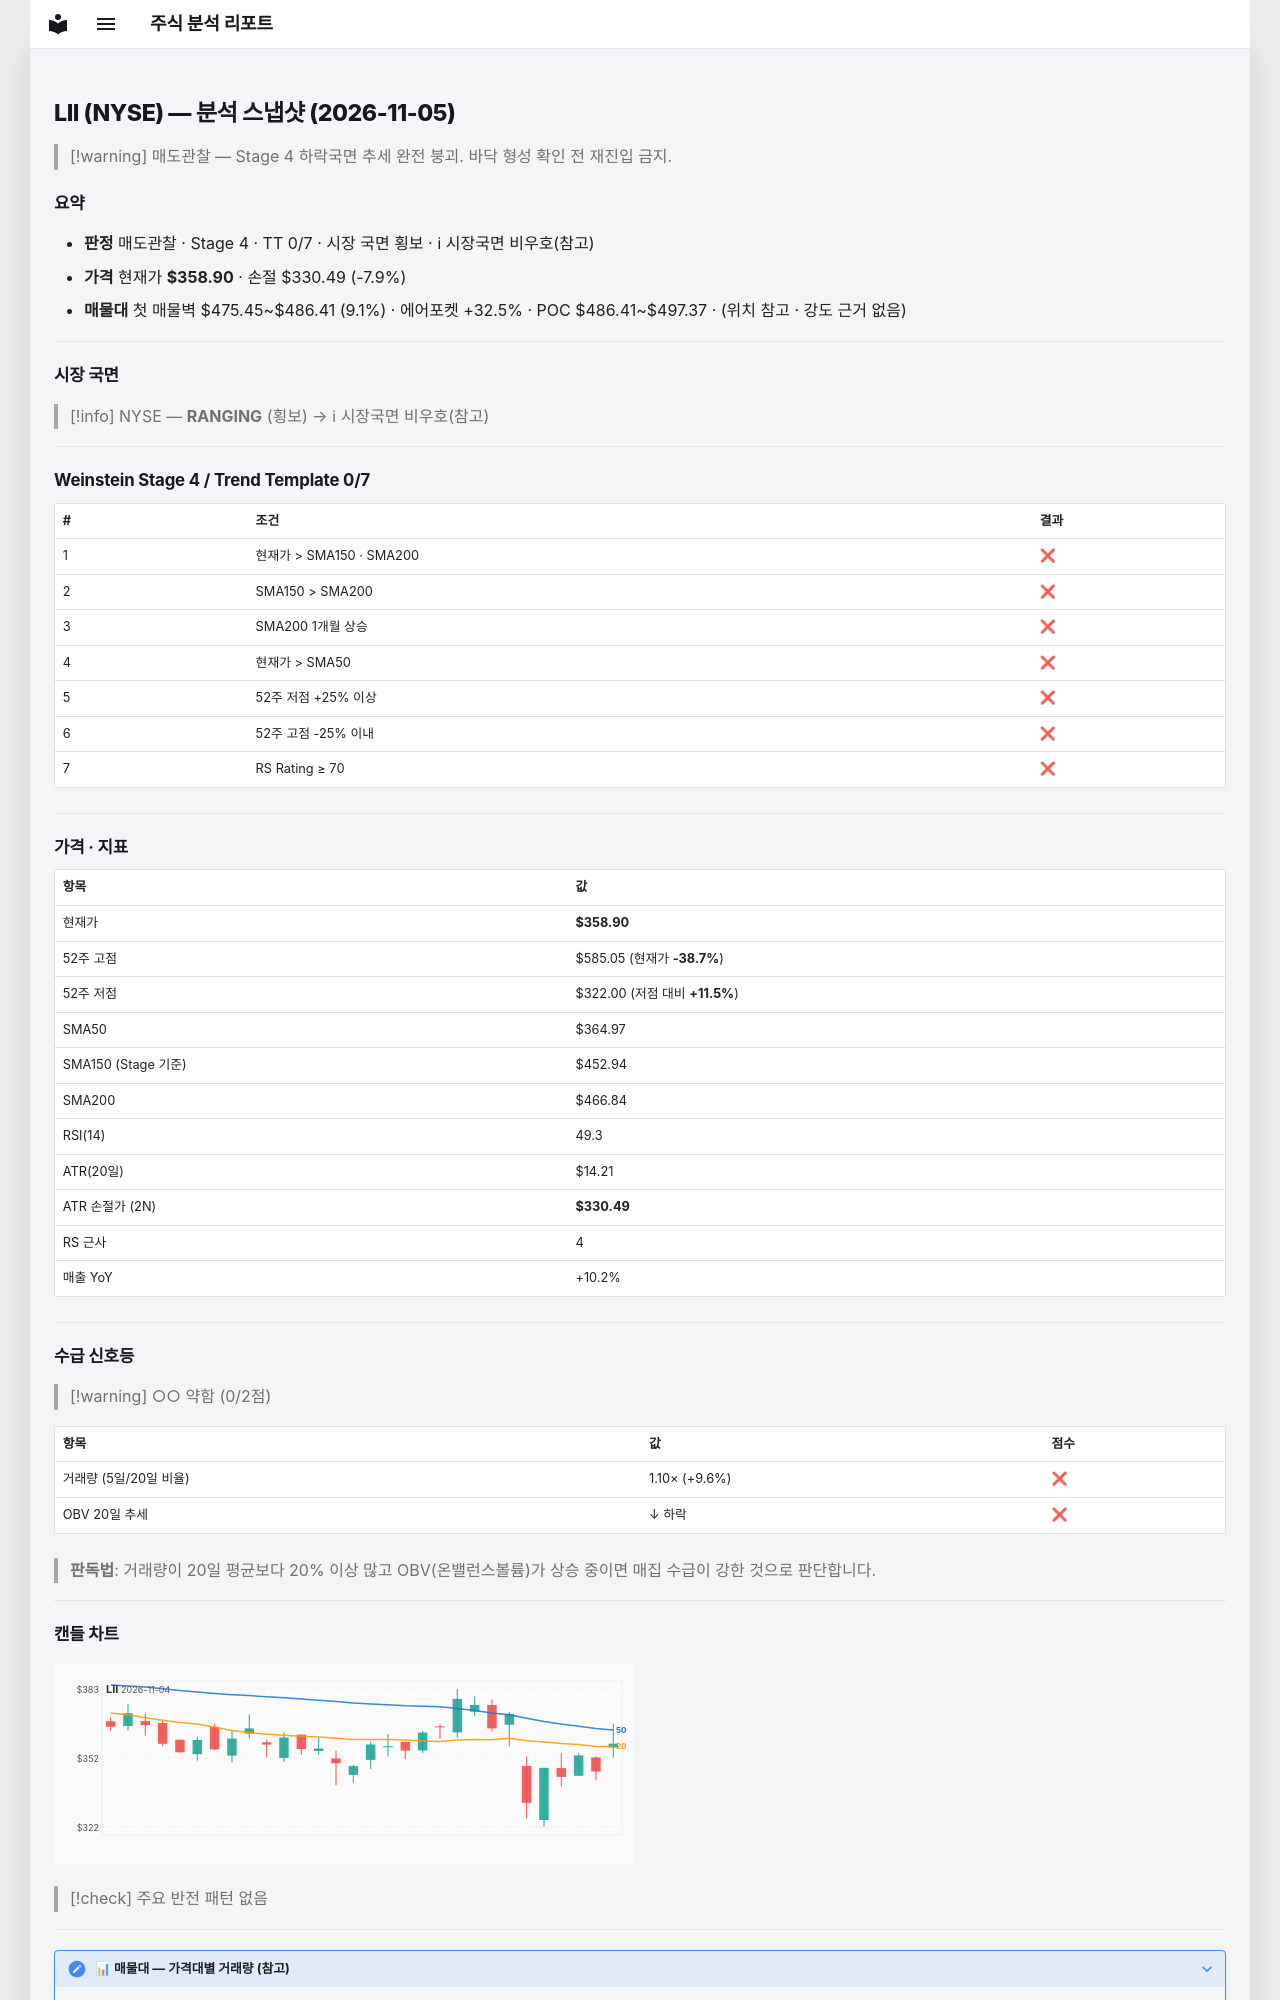

repository: soloandco/stock-reports · page: snapshots/LII-2026-11-05/index.html · generator: mkdocs

---
type: analysis-snapshot
title: LII 분석 스냅샷
ticker: LII
market: NYSE
created: 2026-11-05
updated: 2026-11-05
bar-date: 2026-11-04
verdict: 매도관찰
real-rr: 7.96
sma50-gap-pct: -1.7
weekly-position: 저항대아래
weekly-overhead-price: 585.05
weekly-overhead-pct: 63.0
stage: 4
trend-template-score: 0
tt-max: 7
ma-set: sma-50-150-200
price: 358.90301513671875
stop-price: 330.4885231966931
market-regime: RANGING
supply-demand-score: 0/2
supply-demand-label: 약함
status: tracking
tags:
  - stock-agent
  - watchlist
  - LII
  - analysis
related:
  - "[[analysis-template]]"
---

# LII (NYSE) — 분석 스냅샷 (2026-11-05)

> [!warning] 매도관찰 — Stage 4 하락국면
> 추세 완전 붕괴. 바닥 형성 확인 전 재진입 금지.

## 요약

- **판정** 매도관찰 · Stage 4 · TT 0/7 · 시장 국면 횡보 · ℹ 시장국면 비우호(참고)
- **가격** 현재가 **$358.90** · 손절 $330.49 (-7.9%)
- **매물대** 첫 매물벽 $475.45~$486.41 (9.1%) · 에어포켓 +32.5% · POC $486.41~$497.37 · (위치 참고 · 강도 근거 없음)

---

## 시장 국면

> [!info] NYSE — **RANGING** (횡보) → ℹ 시장국면 비우호(참고)

---

## Weinstein Stage 4 / Trend Template 0/7

| # | 조건 | 결과 |
|---|------|------|
| 1 | 현재가 > SMA150 · SMA200 | ❌ |
| 2 | SMA150 > SMA200 | ❌ |
| 3 | SMA200 1개월 상승 | ❌ |
| 4 | 현재가 > SMA50 | ❌ |
| 5 | 52주 저점 +25% 이상 | ❌ |
| 6 | 52주 고점 -25% 이내 | ❌ |
| 7 | RS Rating ≥ 70 | ❌ |

---

## 가격 · 지표

| 항목 | 값 |
|------|---|
| 현재가 | **$358.90** |
| 52주 고점 | $585.05 (현재가 **-38.7%**) |
| 52주 저점 | $322.00 (저점 대비 **+11.5%**) |
| SMA50 | $364.97 |
| SMA150 (Stage 기준) | $452.94 |
| SMA200 | $466.84 |
| RSI(14) | 49.3 |
| ATR(20일) | $14.21 |
| ATR 손절가 (2N) | **$330.49** |
| RS 근사 | 4 |
| 매출 YoY | +10.2% |

---
## 수급 신호등

> [!warning] ○○ 약함 (0/2점)

| 항목 | 값 | 점수 |
|------|------|------|
| 거래량 (5일/20일 비율) | 1.10× (+9.6%) | ❌ |
| OBV 20일 추세 | ↓ 하락 | ❌ |

> **판독법**: 거래량이 20일 평균보다 20% 이상 많고 OBV(온밸런스볼륨)가 상승 중이면 매집 수급이 강한 것으로 판단합니다.

---
